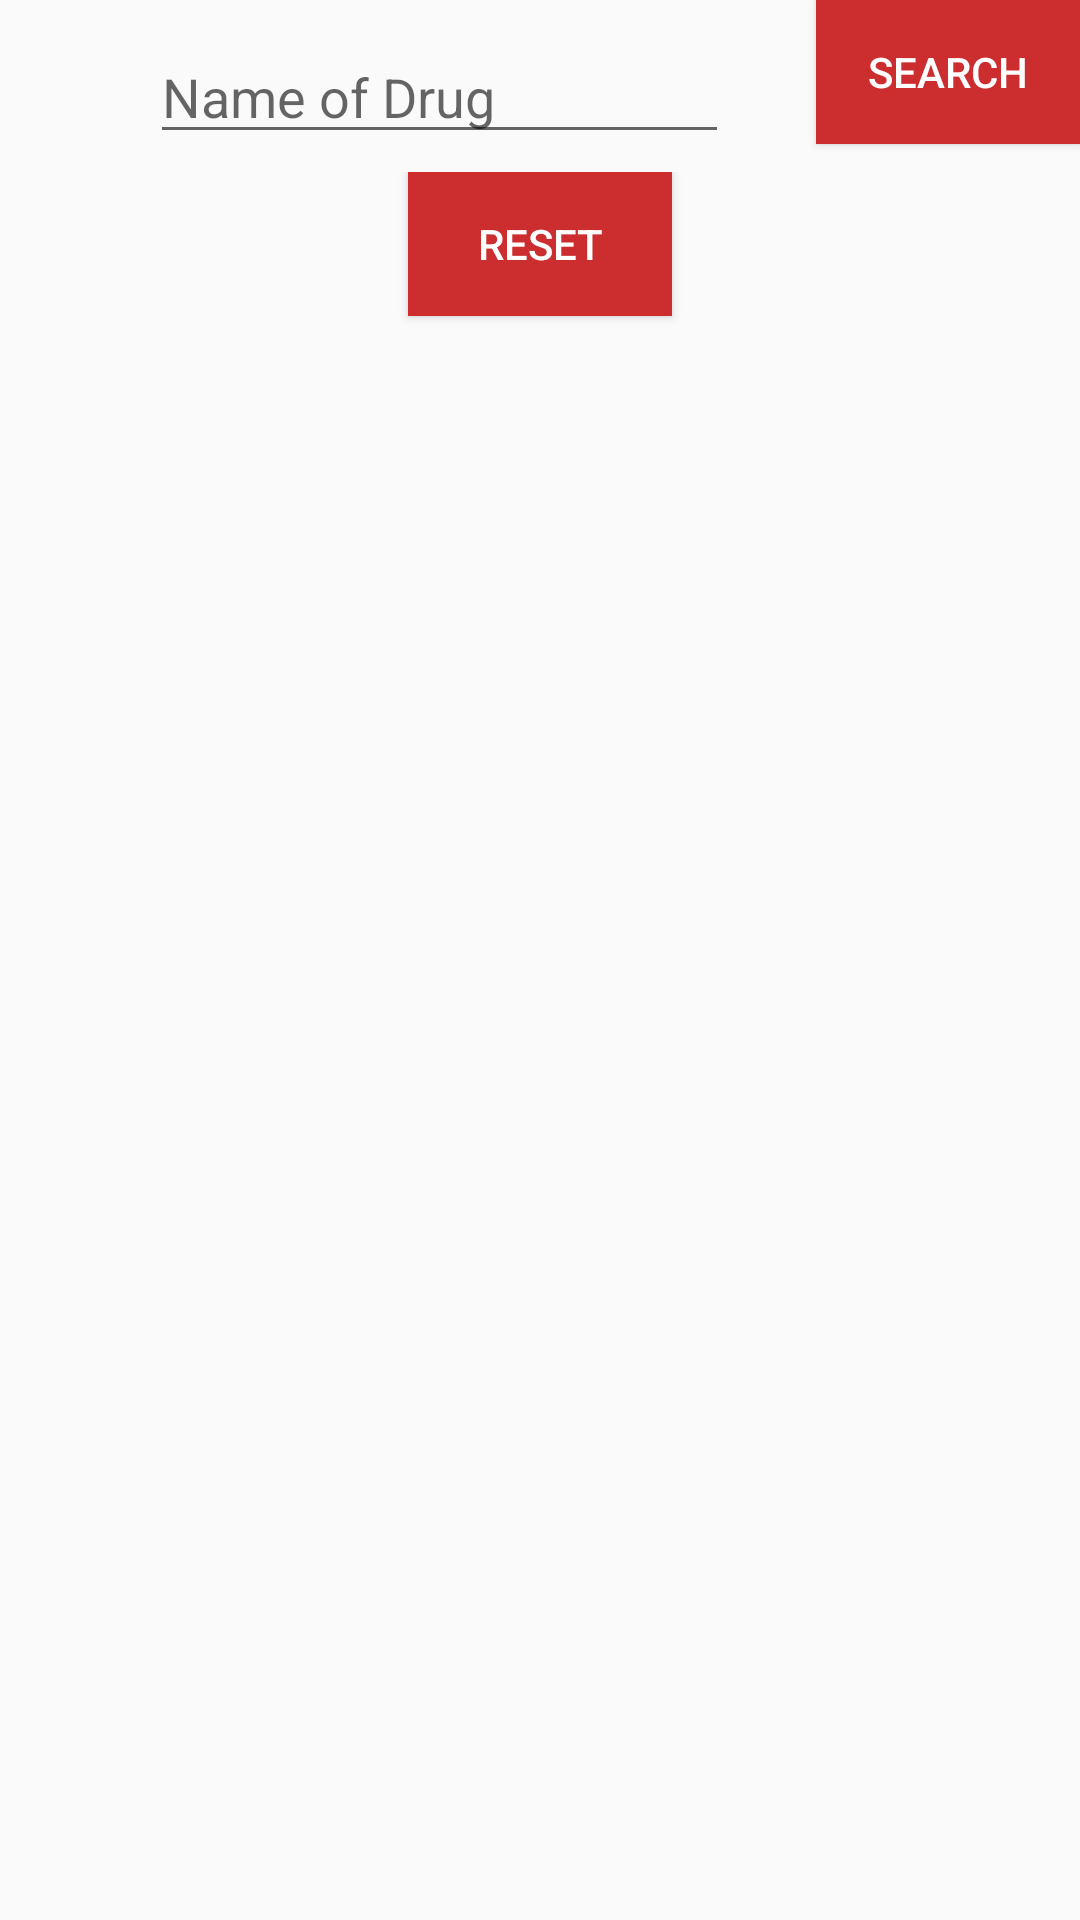

The Android layout XML behind this screen, and the referenced resources:
<!-- AndroidManifest.xml: application theme lightTheme -->
<!-- res/layout/fragment_search.xml -->
<?xml version="1.0" encoding="utf-8"?>
<LinearLayout xmlns:android="http://schemas.android.com/apk/res/android"
    xmlns:tools="http://schemas.android.com/tools"
    android:layout_width="match_parent"
    android:layout_height="match_parent"
    android:orientation="vertical"
    tools:context="com.ohue.medmanager.search.SearchFragment">

    <LinearLayout
        android:layout_width="match_parent"
        android:layout_height="wrap_content"
        android:orientation="horizontal">

    <EditText
        android:layout_width="0dp"
        android:layout_height="wrap_content"
        android:layout_weight="1"
        android:id="@+id/search_name_edit_text"
        android:hint="@string/drug_name"
        style="@style/event_styling"/>

        <Button
            android:layout_width="wrap_content"
            android:layout_height="wrap_content"
            android:background="@color/colorPrimary"
            android:text="@string/search_nav"
            android:textColor="@android:color/white"
            android:layout_marginLeft="4dp"
            android:id="@+id/search_button"/>
    </LinearLayout>

    <LinearLayout
        android:layout_width="match_parent"
        android:layout_height="wrap_content"
        android:id="@+id/search_layout"
        android:orientation="vertical"
        android:layout_marginTop="6dp">

        <Button
            android:layout_width="wrap_content"
            android:layout_height="wrap_content"
           android:layout_gravity="center"
            android:background="@color/colorPrimary"
            android:textColor="@android:color/white"
            android:id="@+id/reset_search"
            android:text="@string/reset"/>

    <android.support.v7.widget.RecyclerView
        android:layout_width="match_parent"
        android:layout_height="wrap_content"
        android:id="@+id/search_recycler_view"
        android:layout_marginTop="6dp"/>
    </LinearLayout>
</LinearLayout>
<!-- resources referenced by this layout -->
<resources>
  <color name="colorPrimary">#cc2d2f</color>
  <string name="drug_name">Name of Drug</string>
  <string name="reset">Reset</string>
  <string name="search_nav"> Search</string>
  <style name="event_styling">
          <item name="android:layout_marginLeft">50dp</item>
          <item name="android:layout_marginRight">25dp</item>
          <item name="android:layout_marginTop">10dp</item>
      </style>
  <style name="lightTheme" parent="AppTheme">
          <item name="windowActionBar">false</item>
          <item name="windowNoTitle">true</item>
  
      </style>
  <style name="AppTheme" parent="Theme.AppCompat.Light.DarkActionBar">
          
          <item name="colorPrimary">@color/colorPrimary</item>
          <item name="colorPrimaryDark">@color/colorPrimaryDark</item>
          <item name="colorAccent">@color/colorAccent</item>
          <item name="preferenceTheme">@style/PreferenceThemeOverlay</item>
      </style>
  <color name="colorPrimaryDark">#b60413</color>
  <color name="colorAccent">#d13a3c</color>
</resources>
